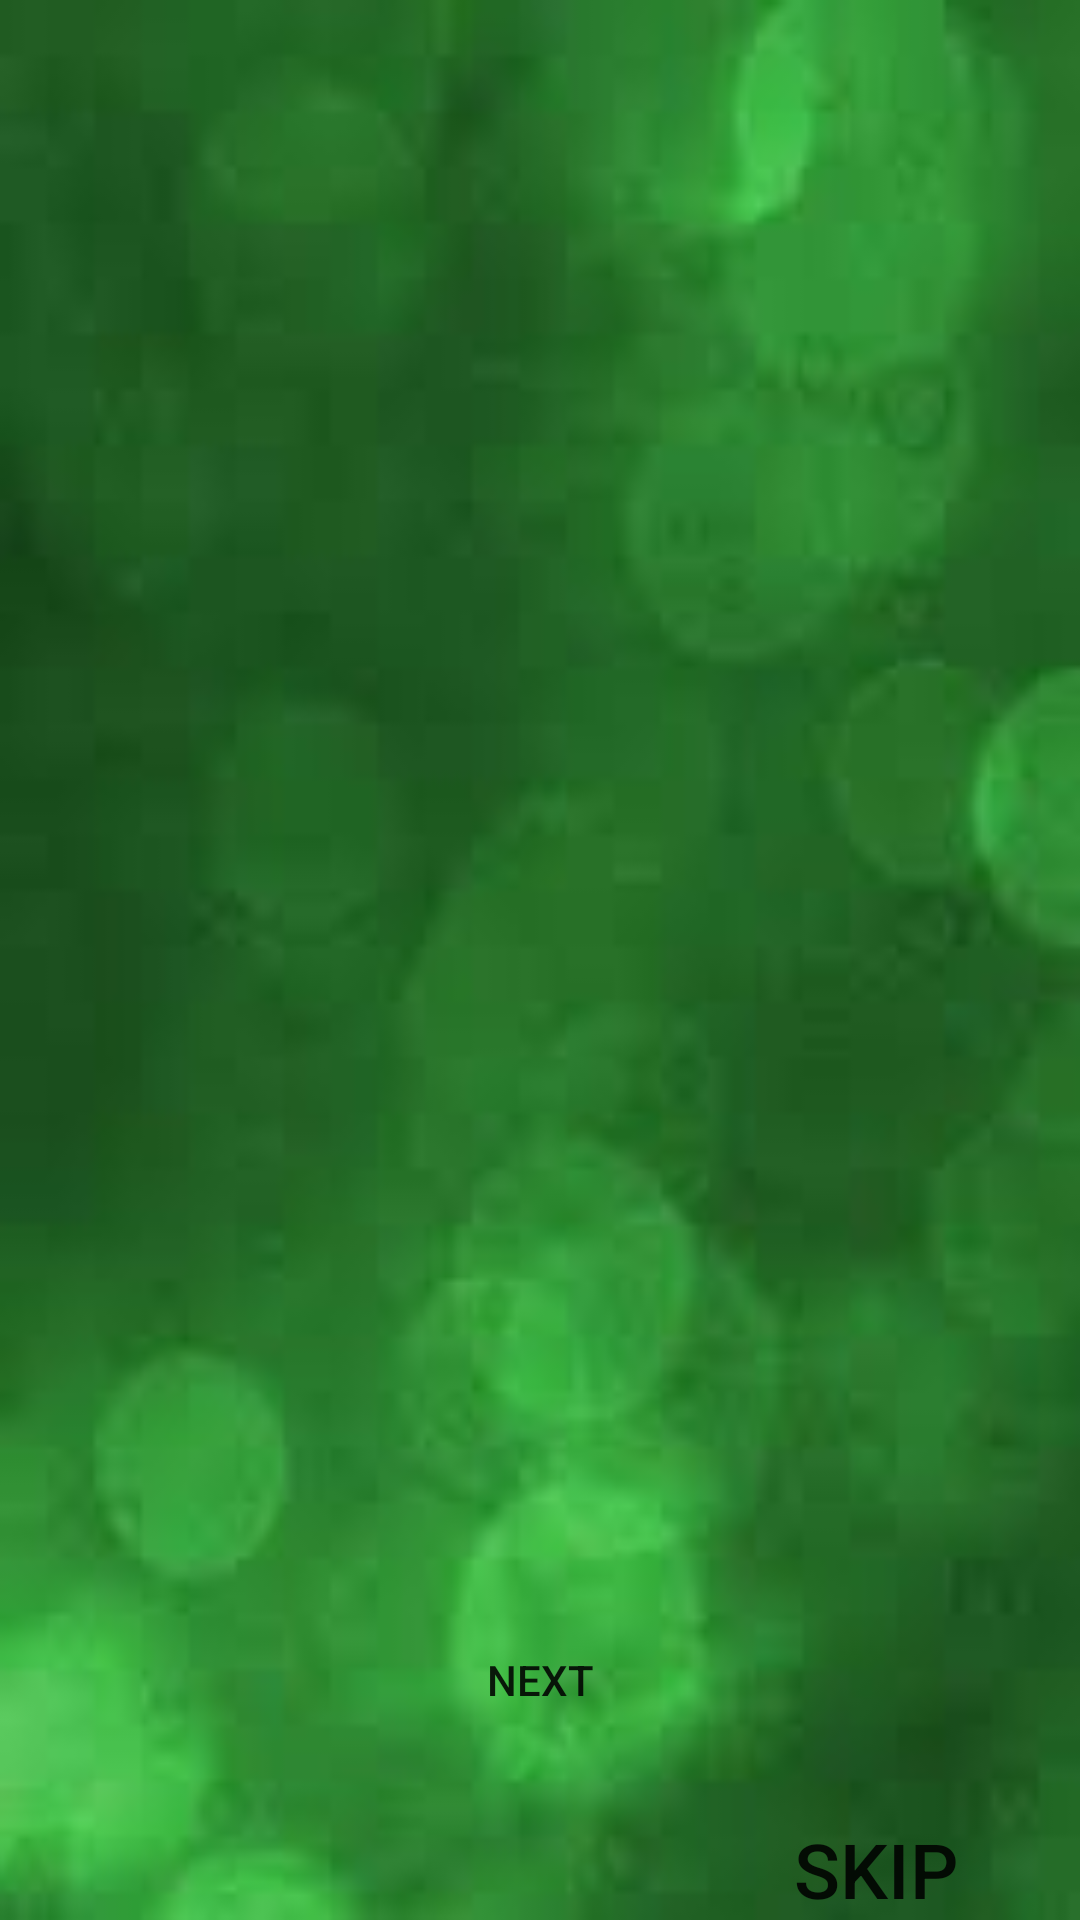

Produce the Android XML layout that renders to this screen, including the resource entries it uses.
<!-- AndroidManifest.xml: application theme AppThemeRegist -->
<!-- res/layout/activity_main_next.xml -->
<?xml version="1.0" encoding="utf-8"?>
<androidx.constraintlayout.widget.ConstraintLayout xmlns:android="http://schemas.android.com/apk/res/android"
    xmlns:app="http://schemas.android.com/apk/res-auto"
    xmlns:tools="http://schemas.android.com/tools"
    android:layout_width="match_parent"
    android:layout_height="match_parent"
    tools:context=".main_next"
    android:background="@drawable/back">


    <androidx.constraintlayout.widget.Guideline
        android:id="@+id/guideline"
        android:layout_width="wrap_content"
        android:layout_height="wrap_content"
        android:orientation="horizontal"
        app:layout_constraintGuide_begin="20dp"
        app:layout_constraintGuide_percent="0.0" >



    </androidx.constraintlayout.widget.Guideline>


    <androidx.constraintlayout.widget.Guideline
        android:id="@+id/guideline4"
        android:layout_width="wrap_content"
        android:layout_height="wrap_content"
        android:orientation="horizontal"
        app:layout_constraintGuide_percent="0.75"
        app:layout_constraintGuide_begin="20dp" >

    </androidx.constraintlayout.widget.Guideline>

    <LinearLayout
        android:id="@+id/dotsLayout"
        android:layout_width="99dp"
        android:layout_height="42dp"
        android:layout_marginEnd="168dp"
        android:orientation="vertical"
        app:layout_constraintBottom_toTopOf="@+id/guideline4"
        app:layout_constraintEnd_toEndOf="parent">

    </LinearLayout>

    <androidx.constraintlayout.widget.Guideline
        android:id="@+id/guideline5"
        android:layout_width="wrap_content"
        android:layout_height="wrap_content"
        android:orientation="horizontal"
        app:layout_constraintGuide_percent="1.0"
        app:layout_constraintGuide_begin="20dp" />

    <Button
        android:id="@+id/n_button"
        android:layout_width="224dp"
        android:layout_height="54dp"
        android:layout_weight="1"
        android:text="Next"
        android:background="@drawable/editext_b"
        app:layout_constraintBottom_toTopOf="@+id/guideline5"
        app:layout_constraintEnd_toEndOf="parent"
        app:layout_constraintStart_toStartOf="parent"
        app:layout_constraintTop_toTopOf="@+id/guideline4" />

    <Button
        android:id="@+id/skip"
        android:layout_width="72dp"
        android:layout_height="34dp"
        android:layout_alignParentEnd="true"
        android:layout_marginEnd="32dp"
        android:autoSizeTextType="uniform"
        android:text="Skip"
        android:background="@drawable/editext_b"
        app:layout_constraintBottom_toTopOf="@+id/guideline5"
        app:layout_constraintEnd_toEndOf="parent" />

    <androidx.viewpager.widget.ViewPager
        android:id="@+id/slideViewPager"
        android:layout_width="418dp"
        android:layout_height="544dp"
        app:layout_constraintBottom_toTopOf="@+id/guideline5"
        app:layout_constraintTop_toTopOf="@+id/guideline"
        app:layout_constraintVertical_bias="0.026"
        tools:layout_editor_absoluteX="-4dp" />
    <androidx.constraintlayout.widget.Guideline
        android:id="@+id/guideline8"
        android:layout_width="wrap_content"
        android:layout_height="wrap_content"
        android:orientation="horizontal"
        app:layout_constraintGuide_percent="0.9"
        app:layout_constraintGuide_begin="20dp" />

</androidx.constraintlayout.widget.ConstraintLayout>
<!-- resources referenced by this layout -->
<resources>
  <!-- drawable back: jpg bitmap (drawable, 2869 bytes) -->
  <style name="AppThemeRegist" parent="Theme.AppCompat.Light.DarkActionBar">
          
          <item name="colorPrimary">@color/colorAccent</item>
          <item name="colorPrimaryDark">@color/colorPrimaryDark2</item>
          <item name="colorAccent">@color/colorText</item>
  
      </style>
  <color name="colorAccent">#D81B60</color>
  <color name="colorPrimaryDark2">#106991</color>
  <color name="colorText">#ffffff</color>
</resources>
